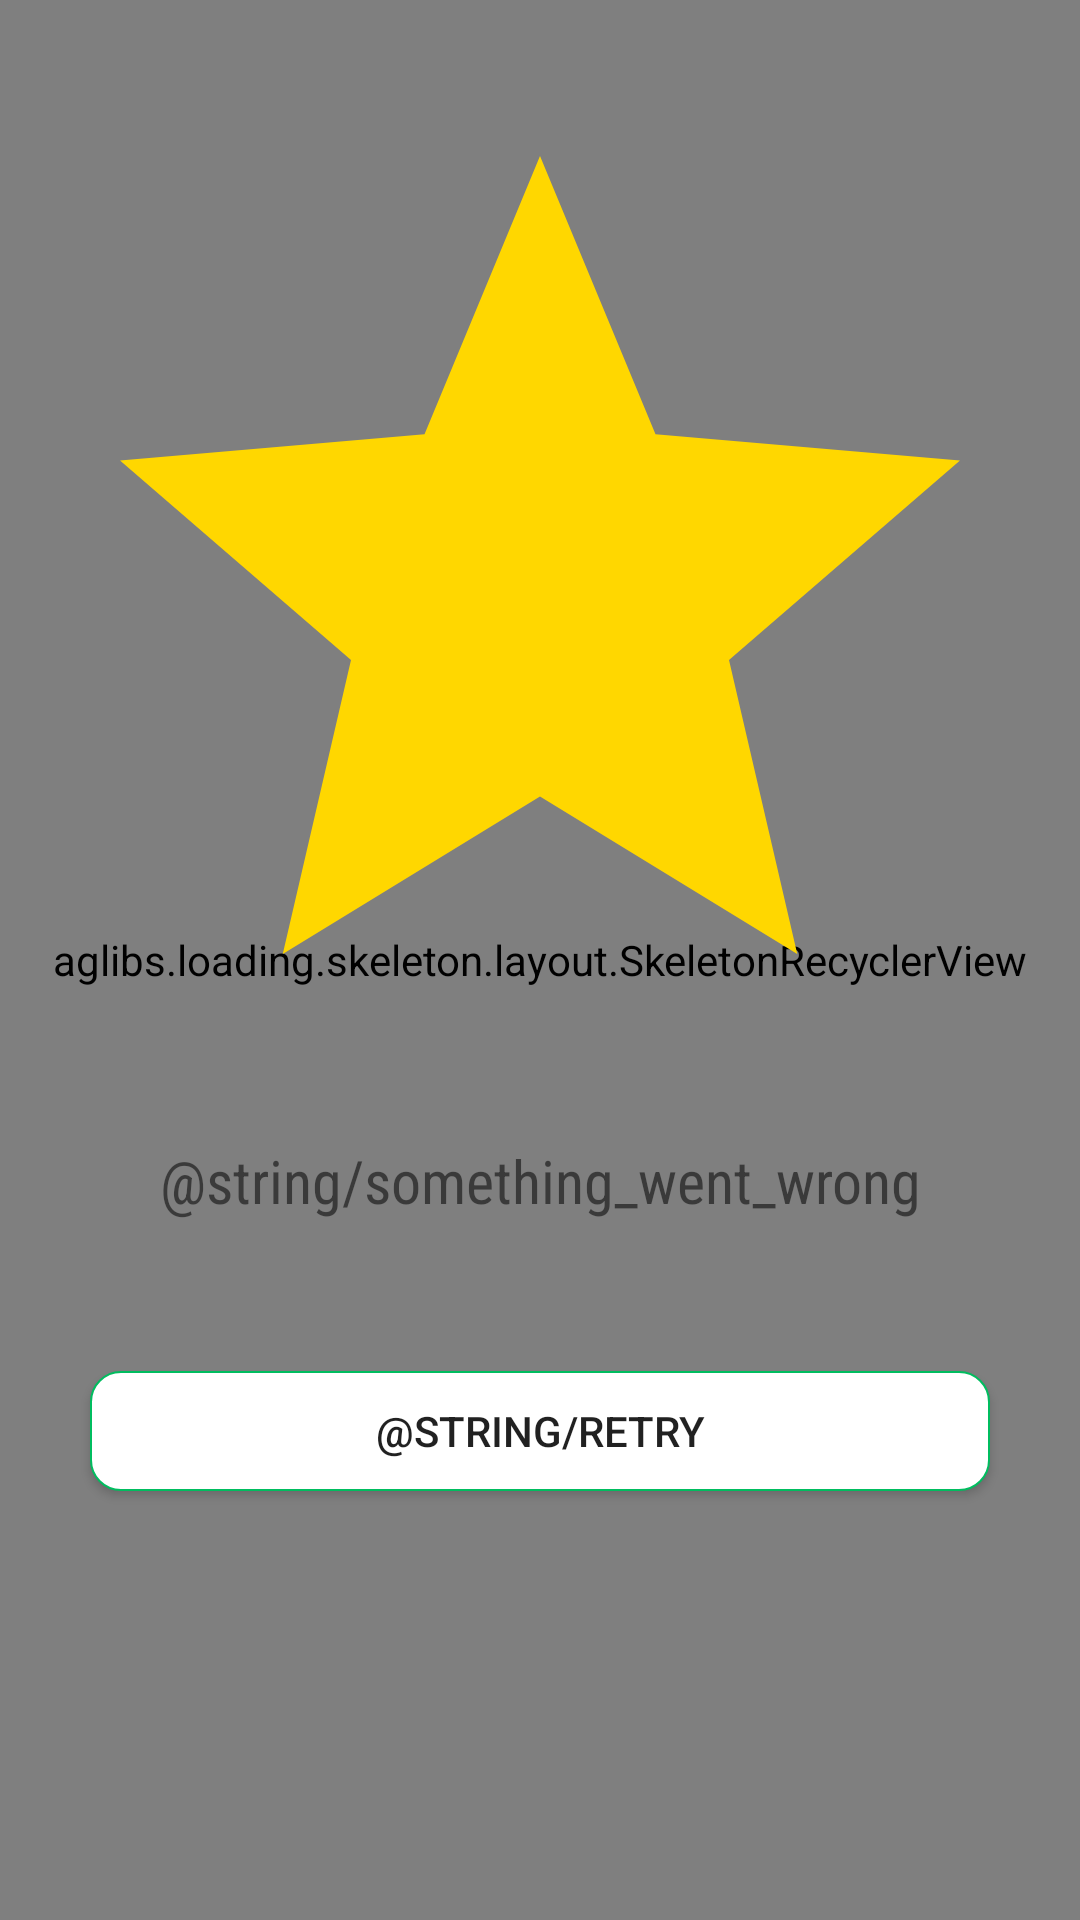

Here is an Android app screen rendered from its layout file. Give the layout XML and the strings, colors and styles it references.
<!-- AndroidManifest.xml: application theme Theme.GitTrends -->
<!-- res/layout/repose_load_state.xml -->
<?xml version="1.0" encoding="utf-8"?>
<layout xmlns:android="http://schemas.android.com/apk/res/android"
    xmlns:app="http://schemas.android.com/apk/res-auto"
    xmlns:tools="http://schemas.android.com/tools">

<RelativeLayout
    android:layout_width="match_parent"
    android:orientation="vertical"
    android:id="@+id/ll_error"
    android:layout_height="match_parent">

  <aglibs.loading.skeleton.layout.SkeletonRecyclerView
      android:layout_width="match_parent"
      android:layout_height="match_parent"
      android:id="@+id/skeletonLayout"
      app:autoStart="true"
      app:skeletonViewHolderItem="@layout/item_skeleton_view"/>
    <ImageView
        android:id="@+id/error"
        android:layout_width="400dp"
        android:layout_height="350dp"
        android:layout_centerHorizontal="true"
        android:layout_marginTop="10dp"
        android:layout_marginBottom="10dp"
        android:src="@drawable/golden_star"
        android:visibility="visible"
        app:layout_constraintBottom_toTopOf="@+id/btnRetry"
        app:layout_constraintEnd_toEndOf="parent"
        app:layout_constraintStart_toStartOf="parent" />
    <TextView
        android:id="@+id/emptyTv"
        android:layout_width="wrap_content"
        android:layout_height="wrap_content"
        android:layout_below="@+id/error"
        android:layout_centerHorizontal="true"
        android:fontFamily="sans-serif-condensed"
        android:padding="10dp"
        android:text="@string/something_went_wrong"
        android:textSize="20sp"
        android:gravity="center"
        android:visibility="visible"
        tools:visibility="visible" />

    <androidx.appcompat.widget.AppCompatButton
        android:id="@+id/btnRetry"
        android:layout_width="300dp"
        android:layout_height="40dp"
        android:layout_below="@+id/emptyTv"
        android:layout_centerHorizontal="true"
        android:layout_gravity="center"
        android:background="@drawable/btn_retry"
        android:text="@string/retry"
        android:layout_marginTop="40dp"
        android:visibility="visible" />

</RelativeLayout>




</layout>
<!-- res/layout/item_skeleton_view.xml (included above) -->
<?xml version="1.0" encoding="utf-8"?>
<RelativeLayout xmlns:android="http://schemas.android.com/apk/res/android"
    xmlns:tools="http://schemas.android.com/tools"
    android:layout_width="match_parent"
    android:layout_height="match_parent"
    tools:ignore="MissingDefaultResource">
    <RelativeLayout
        android:layout_width="match_parent"
        android:orientation="vertical"
        android:layout_margin="10dp"
        android:layout_height="100dp">

        <ImageView
            android:layout_width="80dp"
            android:background="@drawable/bg_round_gray"
            android:layout_alignParentStart="true"
            android:id="@+id/imv1"
            android:layout_height="80dp">
        </ImageView>
        <View
            android:layout_width="210dp"
            android:layout_height="30dp"
            android:layout_marginTop="5dp"
            android:layout_marginStart="10dp"
            android:id="@+id/view1"
            android:layout_toEndOf="@+id/imv1"
            android:background="#e3e3e3"
            />
        <View
            android:layout_width="310dp"
            android:layout_height="30dp"
            android:layout_marginTop="5dp"
            android:layout_marginStart="10dp"
            android:layout_below="@+id/view1"
            android:layout_toEndOf="@+id/imv1"
            android:background="#e3e3e3"
            />
    </RelativeLayout>

</RelativeLayout>
<!-- resources referenced by this layout -->
<resources>
  <!-- drawable bg_round_gray (drawable) -->
  <?xml version="1.0" encoding="utf-8"?>
  <shape xmlns:android="http://schemas.android.com/apk/res/android"
      android:shape="oval">
      <solid
          android:color="#e3e3e3">
      </solid>
  </shape>
  <!-- drawable btn_retry (drawable) -->
  <?xml version="1.0" encoding="utf-8"?>
  <shape xmlns:android="http://schemas.android.com/apk/res/android"
      android:shape="rectangle">
      <corners
          android:bottomLeftRadius="10dp"
          android:bottomRightRadius="10dp"
          android:topLeftRadius="10dp"
          android:topRightRadius="10dp"/>
      <stroke
          android:width="0.75dp"
          android:color="#00BD5F"/>
      <solid android:color="@color/white"/>
  </shape>
  <!-- drawable golden_star (drawable) -->
  <?xml version="1.0" encoding="utf-8"?>
  <vector xmlns:android="http://schemas.android.com/apk/res/android"
          android:width="20dp"
          android:height="20dp"
          android:viewportWidth="20"
          android:viewportHeight="20"
          android:tint="?attr/color"
          >
          <path
              android:fillColor="#ffd700"
              android:pathData="M10,14.6l4.9,3 -1.3,-5.6L18,8.2l-5.8,-0.5L10,2.4 7.8,7.7 2,8.2 6.4,12l-1.3,5.6 4.9,-3z" />
  </vector>
  <style name="Theme.GitTrends" parent="Theme.MaterialComponents.DayNight.DarkActionBar">
          
          <item name="colorPrimary">@color/black</item>
          <item name="colorPrimaryVariant">@color/black</item>
          <item name="colorOnPrimary">@color/black</item>
          
          <item name="colorSecondary">@color/black</item>
          <item name="colorSecondaryVariant">@color/black</item>
          <item name="colorOnSecondary">@color/black</item>
          
          <item name="android:statusBarColor" tools:targetApi="l">?attr/colorPrimaryVariant</item>
  
          
      </style>
  <!-- not gathered from this repository: default colours our renderer supplied (Android Studio template values) -->
  <color name="black">#FF000000</color>
  <color name="white">#FFFFFFFF</color>
</resources>
